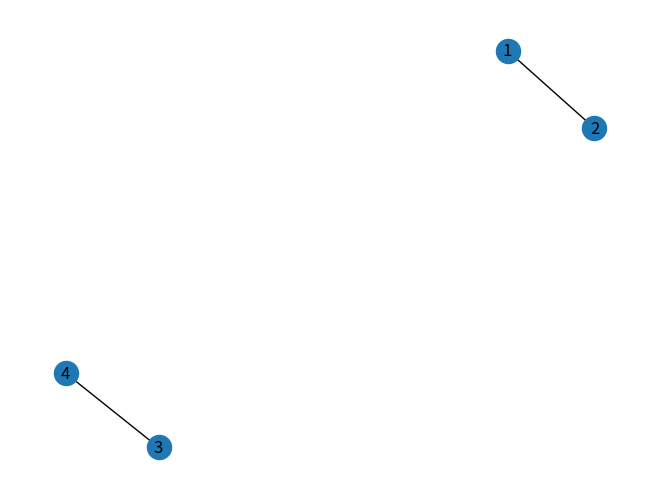

The matplotlib source for this figure:
# graph
# req: pip install networkx

import networkx as nx
import matplotlib.pyplot as plt

G = nx.Graph()
G.add_node(1)  # add one node
G.add_nodes_from([2, 3])  # add nodes from iterable
G.add_nodes_from([(4, {"color": "red"})])  # add node with atribute

G.add_edge(1, 2)
G.add_edges_from([(3, 4)])

nx.draw(G, with_labels=True)
plt.show()
